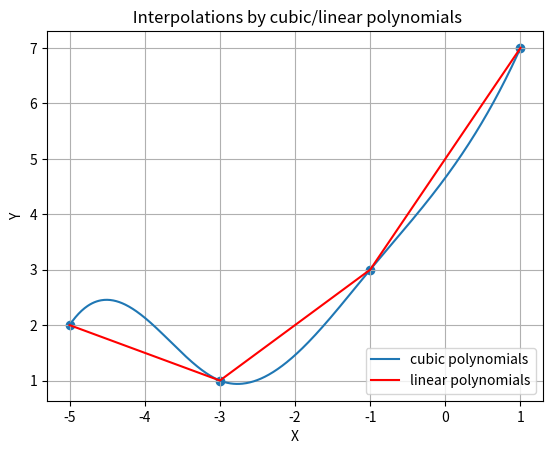

The matplotlib source for this figure:
import math 
import matplotlib.pyplot as plt
import numpy as np

print('----------------Create by Lysyi Pavlo KM-71--------------') 
print('----------------This programm for cubic interpolation and linear interpolation-------------') 

x = [ -5, -3, -1, 1]
y = [ 2, 1, 3, 7]
s1 = 2
s2 = 3

print('input vales:'+'\n'+'x:'+str(x)+'\n'+'y:'+str(y)+'\n'+'s1:'+str(s1)+'\n'+'s2:'+str(s2))
diff = x[1]-x[0]

len = len(x)
h = [0]*(len-1)
d = [0]*(len-1)

for i in range(0,len-1):
	h[i] = x[i+1]-x[i]
	d[i] = (y[i+1]-y[i])/h[i]
#ищем матрицу
matrix = [[0]*(len)]*(len)
matrix[0] = [2,1,0,0]
matrix[1] = [h[0],2*(h[0]+h[1]),h[1],0]
matrix[2] = [0,h[1],2*(h[1]+h[2]),h[2]]
matrix[3] = [0,0,1,2]


v = [3/h[0]*(d[0]-s1)*2, 6*(d[1]-d[0]), 6*(d[2]-d[1]), 3/h[len-2]*(-d[len-2]+s2)*2]
print('Matrix + solution')
print(matrix)
print(v)
#решаем слау
M = np.array([matrix[0],matrix[1],matrix[2],matrix[3]])
v = np.array(v)
out = np.linalg.solve(M,v)
print('solution')
print(out)
#ищем a b c d
am = []
bm = []
cm = []
dm = []

for i in range(0,3):
	am.append(float(y[i]))
	bm.append(round(d[i]-h[i]*(2*out[i]+out[i+1])/6,4))
	cm.append(round(out[i]/2,4))
	dm.append(round((out[i+1]-out[i])/(6*h[i]),4))
print('The a b c d :')
print(am)
print(bm)
print(cm)
print(dm)


def func (num,i):
	fr = am[i]+bm[i]*(num-x[i])+cm[i]*(num-x[i])*(num-x[i])+dm[i]*(num-x[i])*(num-x[i])*(num-x[i])
	return fr

# рисуем график
xlist = []
ylist = []
for i in range(x[0]*100,x[1]*100,1):
    xlist.append(i/100)
    ylist.append(func(i/100,0))
for i in range(x[1]*100,x[2]*100,1):
    xlist.append(i/100)
    ylist.append(func(i/100,1))
for i in range(x[2]*100,x[3]*100,1):
    xlist.append(i/100)  
    ylist.append(func(i/100,2))

plt.plot (xlist, ylist, label = 'cubic polynomials')
plt.plot(x,y, color = 'red', label = 'linear polynomials')
plt.title(' Interpolations by cubic/linear polynomials')
plt.xlabel('X')
plt.ylabel('Y')
plt.legend(loc = 'lower right')
plt.scatter(x,y)
plt.grid()
plt.show()